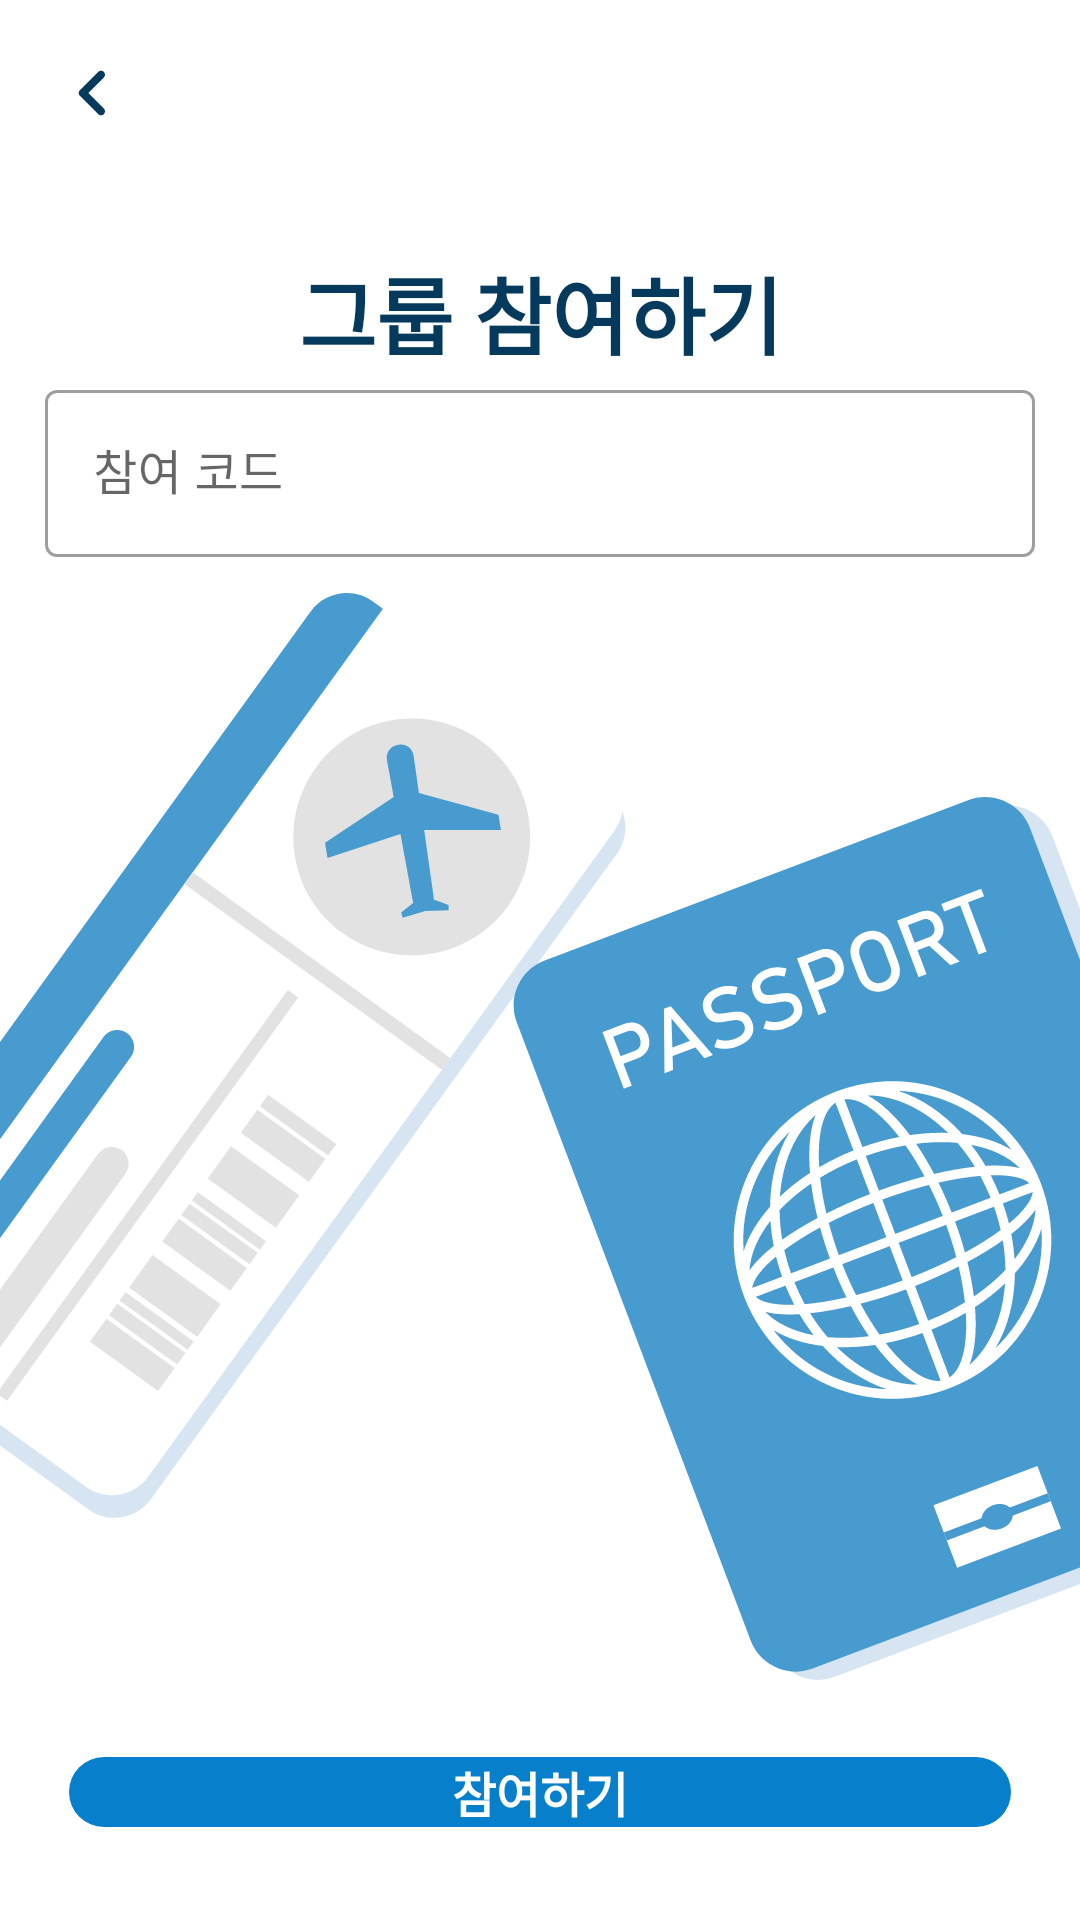

Here is an Android app screen rendered from its layout file. Give the layout XML and the strings, colors and styles it references.
<!-- AndroidManifest.xml: application theme Theme.Triplan -->
<!-- res/layout/fragment_join_group.xml -->
<?xml version="1.0" encoding="utf-8"?>
<layout xmlns:app="http://schemas.android.com/apk/res-auto"
    xmlns:tools="http://schemas.android.com/tools"
    xmlns:android="http://schemas.android.com/apk/res/android">

    <androidx.constraintlayout.widget.ConstraintLayout
        android:layout_width="match_parent"
        android:layout_height="match_parent">

        <androidx.constraintlayout.widget.Guideline
            android:id="@+id/guideline2"
            android:layout_width="wrap_content"
            android:layout_height="wrap_content"
            android:orientation="horizontal"
            android:visibility="visible"
            app:layout_constraintGuide_percent="0.45" />

        <androidx.constraintlayout.widget.Guideline
            android:id="@+id/guideline11"
            android:layout_width="wrap_content"
            android:layout_height="wrap_content"
            android:orientation="horizontal"
            android:visibility="visible"
            app:layout_constraintGuide_percent="0.35" />

        <androidx.constraintlayout.widget.Guideline
            android:id="@+id/guideline10"
            android:layout_width="wrap_content"
            android:layout_height="wrap_content"
            android:orientation="horizontal"
            android:visibility="visible"
            app:layout_constraintGuide_percent="0.75" />

        <androidx.constraintlayout.widget.Guideline
            android:id="@+id/guideline3"
            android:layout_width="wrap_content"
            android:layout_height="wrap_content"
            android:orientation="horizontal"
            android:visibility="visible"
            app:layout_constraintGuide_percent="0.84" />

        <ImageView
            android:id="@+id/imageView2"
            android:layout_width="0dp"
            android:layout_height="wrap_content"
            app:layout_constraintBottom_toTopOf="@+id/guideline10"
            app:layout_constraintStart_toStartOf="parent"
            app:layout_constraintTop_toTopOf="@+id/guideline11"
            app:srcCompat="@drawable/bg_join_group_02" />

        <ImageView
            android:id="@+id/imageView4"
            android:layout_width="0dp"
            android:layout_height="wrap_content"
            android:src="@drawable/bg_join_group_01"
            android:visibility="visible"
            app:layout_constraintBottom_toTopOf="@+id/guideline3"
            app:layout_constraintEnd_toEndOf="parent"
            app:layout_constraintTop_toTopOf="@+id/guideline2" />

        <androidx.constraintlayout.widget.ConstraintLayout
            android:id="@+id/constraintLayout"
            android:layout_width="match_parent"
            android:layout_height="match_parent"
            android:padding="15dp"
            android:visibility="visible"
            app:layout_constraintBottom_toBottomOf="parent"
            app:layout_constraintEnd_toEndOf="parent"
            app:layout_constraintHorizontal_bias="0.0"
            app:layout_constraintStart_toStartOf="parent"
            app:layout_constraintTop_toTopOf="parent"
            app:layout_constraintVertical_bias="0.0">

            <TextView
                android:id="@+id/tv_jgp_name"
                style="@style/tv_28_bold_blue300"
                android:layout_width="wrap_content"
                android:layout_height="wrap_content"
                android:text="@string/joingroup_msg"
                app:layout_constraintBottom_toTopOf="@+id/guideline4"
                app:layout_constraintEnd_toEndOf="parent"
                app:layout_constraintStart_toStartOf="parent" />

            <ImageView
                android:id="@+id/btn_jg_back"
                android:layout_width="32dp"
                android:layout_height="32dp"
                android:src="@drawable/ic_arrow_left_blue300"
                app:layout_constraintStart_toStartOf="parent"
                app:layout_constraintTop_toTopOf="parent" />

            <com.google.android.material.textfield.TextInputLayout
                android:id="@+id/textInputLayout"
                style="@style/Widget.MaterialComponents.TextInputLayout.OutlinedBox"
                android:layout_width="0dp"
                android:layout_height="wrap_content"
                android:hint="참여 코드"
                app:boxBackgroundColor="#CCFFFFFF"
                app:layout_constraintEnd_toEndOf="parent"
                app:layout_constraintStart_toStartOf="parent"
                app:layout_constraintTop_toBottomOf="@+id/tv_jgp_name">

                <com.google.android.material.textfield.TextInputEditText
                    android:id="@+id/et_jg_code"
                    android:layout_width="match_parent"
                    android:layout_height="wrap_content"
                    android:textColor="@color/blue_300" />

            </com.google.android.material.textfield.TextInputLayout>

            <androidx.constraintlayout.widget.Guideline
                android:id="@+id/guideline4"
                android:layout_width="wrap_content"
                android:layout_height="wrap_content"
                android:orientation="horizontal"
                app:layout_constraintGuide_percent="0.18" />

            <TextView
                android:id="@+id/btn_jg_join"
                style="@style/tv_16_bold_white"
                android:layout_width="0dp"
                android:layout_height="wrap_content"
                android:layout_marginStart="8dp"
                android:layout_marginEnd="8dp"
                android:layout_marginBottom="16dp"
                android:background="@drawable/bg_btn_blue200"
                android:gravity="center"
                android:text="@string/joingroup_join"
                app:layout_constraintBottom_toBottomOf="parent"
                app:layout_constraintEnd_toEndOf="parent"
                app:layout_constraintHorizontal_bias="0.482"
                app:layout_constraintStart_toStartOf="parent" />

        </androidx.constraintlayout.widget.ConstraintLayout>

    </androidx.constraintlayout.widget.ConstraintLayout></layout>
<!-- resources referenced by this layout -->
<resources>
  <color name="blue_300">#FF053A5C</color>
  <!-- drawable bg_btn_blue200 (drawable) -->
  <?xml version="1.0" encoding="utf-8"?>
  <selector xmlns:android="http://schemas.android.com/apk/res/android">
      <item android:state_pressed="false">
          <shape xmlns:android="http://schemas.android.com/apk/res/android" android:shape="rectangle">
              <corners android:radius="15dp" />
              <solid
                  android:color="@color/blue_200" />
          </shape>
      </item>
      <item android:state_pressed="true">
          <shape xmlns:android="http://schemas.android.com/apk/res/android" android:shape="rectangle">
              <corners android:radius="15dp" />
              <solid
                  android:color="@color/blue_300" />
          </shape>
      </item>
  </selector>
  <!-- drawable bg_join_group_01: vector/xml drawable (drawable, 13163 chars, omitted) -->
  <!-- drawable bg_join_group_02: vector/xml drawable (drawable, 4054 chars, omitted) -->
  <!-- drawable ic_arrow_left_blue300 (drawable) -->
  <vector android:height="24dp" android:tint="#053A5C"
      android:viewportHeight="24" android:viewportWidth="24"
      android:width="24dp" xmlns:android="http://schemas.android.com/apk/res/android">
      <path android:fillColor="@android:color/white" android:pathData="M14.71,15.88L10.83,12l3.88,-3.88c0.39,-0.39 0.39,-1.02 0,-1.41 -0.39,-0.39 -1.02,-0.39 -1.41,0L8.71,11.3c-0.39,0.39 -0.39,1.02 0,1.41l4.59,4.59c0.39,0.39 1.02,0.39 1.41,0 0.38,-0.39 0.39,-1.03 0,-1.42z"/>
  </vector>
  <string name="joingroup_join">참여하기</string>
  <string name="joingroup_msg">그룹 참여하기</string>
  <style name="tv_16_bold_white">
          <item name="android:textSize">16sp</item>
          <item name="android:textColor">@color/white</item>
          <item name="android:textStyle">bold</item>
          <item name="android:fontFamily">@font/notosanskr_bold</item>
      </style>
  <style name="tv_28_bold_blue300">
          <item name="android:textSize">28sp</item>
          <item name="android:textColor">@color/blue_300</item>
          <item name="android:textStyle">bold</item>
          <item name="android:fontFamily">@font/notosanskr_bold</item>
      </style>
  <style name="Theme.Triplan" parent="Theme.MaterialComponents.DayNight.DarkActionBar">
          
          <item name="colorPrimary">@color/blue_100</item>
          <item name="colorPrimaryVariant">@color/blue_100</item>
          <item name="colorOnPrimary">@color/white</item>
          
          <item name="colorSecondary">@color/teal_200</item>
          <item name="colorSecondaryVariant">@color/teal_700</item>
          <item name="colorOnSecondary">@color/black</item>
          
          <item name="android:statusBarColor">?attr/colorPrimaryVariant</item>
          
          <item name="windowNoTitle">true</item>
      </style>
  <color name="blue_200">#FF087FCB</color>
  <color name="white">#FFFFFFFF</color>
  <color name="blue_100">#FF6CC6FF</color>
  <color name="teal_200">#FF03DAC5</color>
  <color name="teal_700">#FF018786</color>
  <color name="black">#FF000000</color>
</resources>
